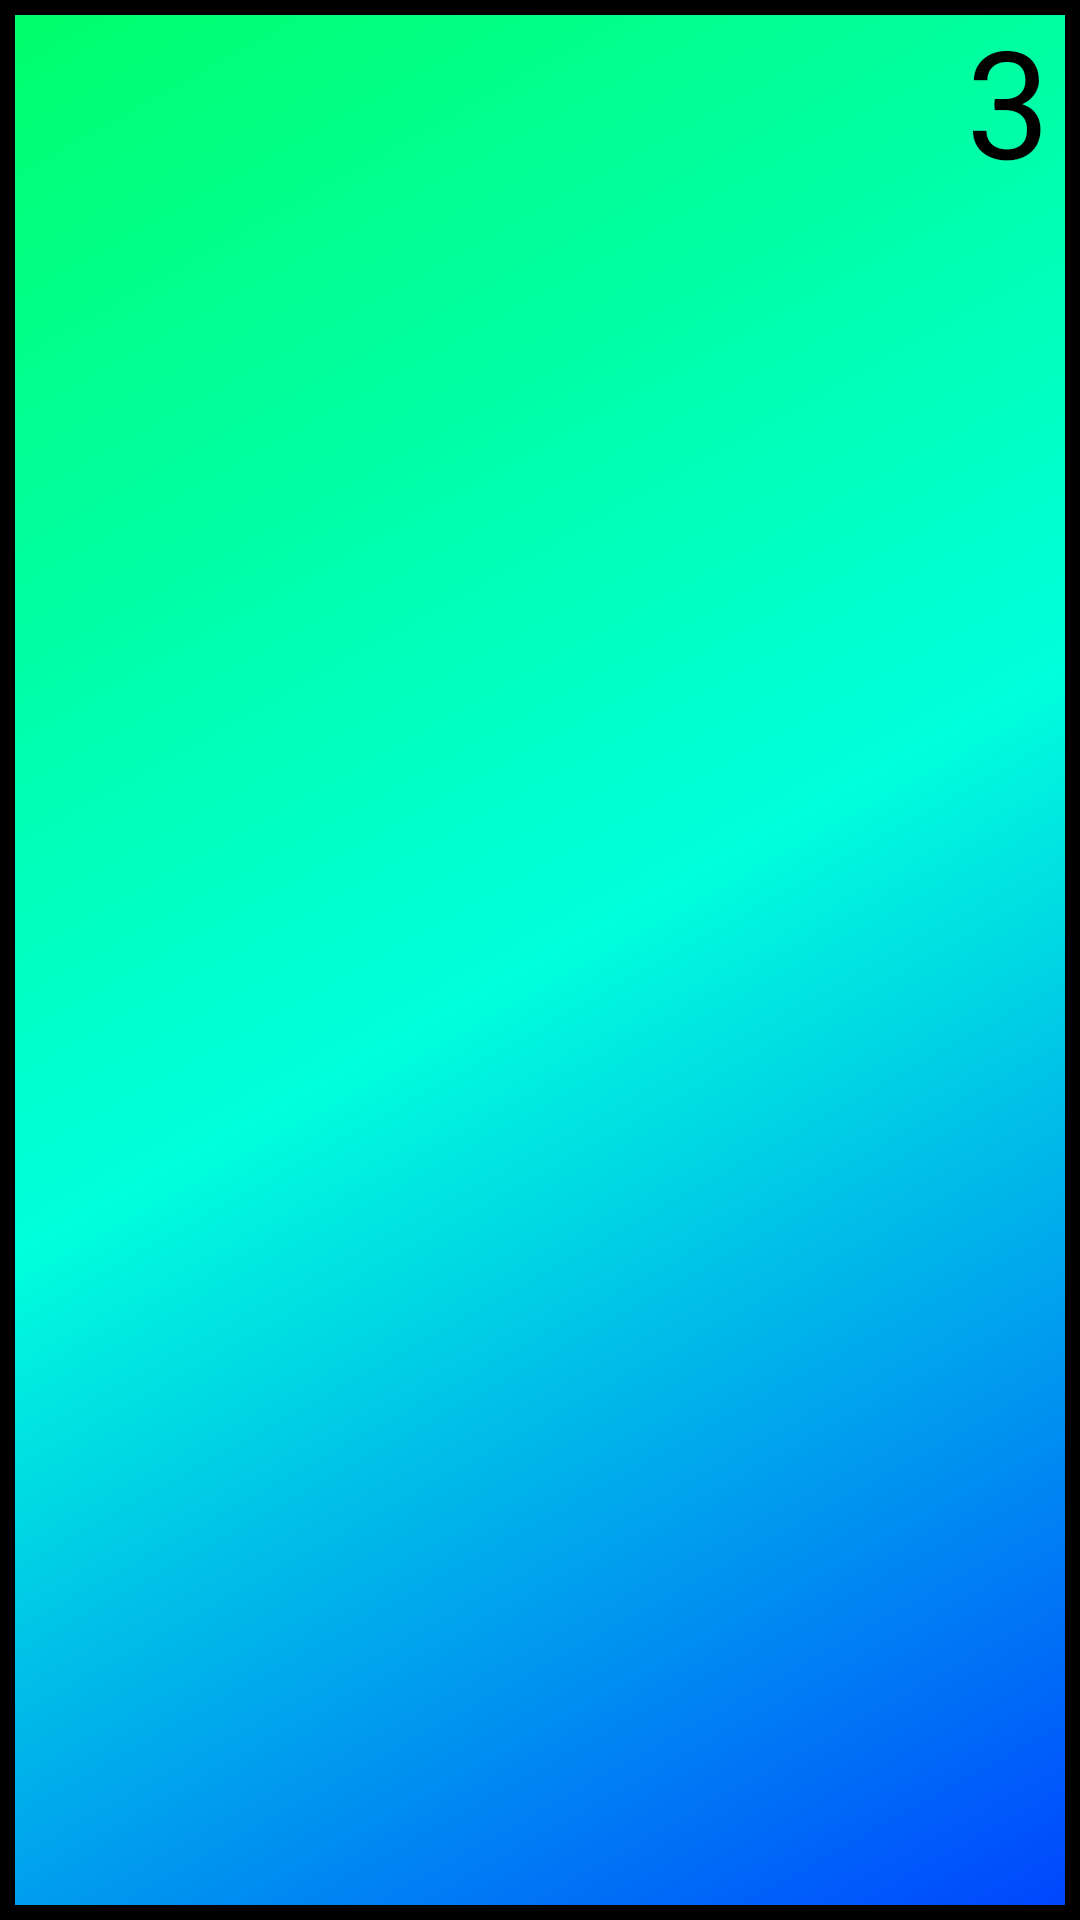

The Android layout XML behind this screen, and the referenced resources:
<!-- AndroidManifest.xml: application theme Theme.Flag_quiz -->
<!-- res/layout/activity_main.xml -->
<?xml version="1.0" encoding="utf-8"?>
<androidx.constraintlayout.widget.ConstraintLayout xmlns:android="http://schemas.android.com/apk/res/android"
    xmlns:app="http://schemas.android.com/apk/res-auto"
    xmlns:tools="http://schemas.android.com/tools"
    android:layout_width="match_parent"
    android:layout_height="match_parent"
    android:background="@drawable/back_fon"
    tools:context=".MainActivity">

    <TextView
        android:id="@+id/health"
        android:layout_width="wrap_content"
        android:layout_height="wrap_content"
        android:text="@string/_3"
        android:textColor="@color/black"
        android:layout_marginRight="10sp"
        android:textSize="50sp"
        app:layout_constraintRight_toRightOf="parent"
        app:layout_constraintTop_toTopOf="parent" />

    <ImageView
        android:id="@+id/image"
        android:layout_width="0dp"
        android:layout_height="0dp"
        android:src="@drawable/uzb"
        app:layout_constraintBottom_toTopOf="@id/lin_1_matn"
        app:layout_constraintHeight_percent="0.3"
        app:layout_constraintLeft_toLeftOf="parent"
        app:layout_constraintRight_toRightOf="parent"
        app:layout_constraintTop_toBottomOf="@id/health"
        app:layout_constraintWidth_percent="0.7" />

    <LinearLayout
        android:id="@+id/lin_1_matn"
        android:layout_width="match_parent"
        android:layout_height="wrap_content"
        android:layout_marginStart="10dp"
        android:layout_marginEnd="10dp"
        android:orientation="horizontal"
        android:padding="10dp"
        app:layout_constraintBottom_toTopOf="@id/lin_2_btn_1"
        app:layout_constraintLeft_toLeftOf="parent"
        app:layout_constraintRight_toRightOf="parent"
        app:layout_constraintTop_toBottomOf="@id/image" />

    <LinearLayout
        android:id="@+id/lin_2_btn_1"
        android:layout_width="match_parent"
        android:layout_height="wrap_content"
        android:layout_marginStart="10dp"
        android:layout_marginEnd="10dp"
        android:orientation="horizontal"
        android:padding="10dp"
        app:layout_constraintBottom_toTopOf="@id/lin_3_btn_2"
        app:layout_constraintLeft_toLeftOf="parent"
        app:layout_constraintRight_toRightOf="parent"
        app:layout_constraintTop_toBottomOf="@id/lin_1_matn" />

    <LinearLayout
        android:id="@+id/lin_3_btn_2"
        android:layout_width="match_parent"
        android:layout_height="wrap_content"
        android:layout_marginStart="10dp"
        android:layout_marginEnd="10dp"
        android:orientation="horizontal"
        android:padding="10dp"
        app:layout_constraintBottom_toBottomOf="parent"
        app:layout_constraintLeft_toLeftOf="parent"
        app:layout_constraintRight_toRightOf="parent"
        app:layout_constraintTop_toBottomOf="@id/lin_2_btn_1" />

</androidx.constraintlayout.widget.ConstraintLayout>
<!-- resources referenced by this layout -->
<resources>
  <!-- drawable back_fon (drawable) -->
  <?xml version="1.0" encoding="utf-8"?>
  <selector xmlns:android="http://schemas.android.com/apk/res/android">
      <item>
          <shape android:shape="rectangle">
              <gradient android:angle="135" android:centerColor="#00FFDC" android:endColor="#00FF6A" android:startColor="#0044FF" />
              <stroke android:width="5dp" android:color="#000000" />
          </shape>
      </item>
  </selector>
  <string name="_3">3</string>
  <style name="Theme.Flag_quiz" parent="Theme.MaterialComponents.DayNight.DarkActionBar">
          
          <item name="colorPrimary">@color/purple_500</item>
          <item name="colorPrimaryVariant">@color/purple_700</item>
          <item name="colorOnPrimary">@color/white</item>
          
          <item name="colorSecondary">@color/teal_200</item>
          <item name="colorSecondaryVariant">@color/teal_700</item>
          <item name="colorOnSecondary">@color/black</item>
          
          <item name="android:statusBarColor" tools:targetApi="l">?attr/colorPrimaryVariant</item>
          
      </style>
  <!-- not gathered from this repository: default colours our renderer supplied (Android Studio template values) -->
  <color name="purple_500">#FF6200EE</color>
  <color name="purple_700">#FF3700B3</color>
  <color name="teal_200">#FF03DAC5</color>
  <color name="teal_700">#FF018786</color>
  <color name="black">#FF000000</color>
  <color name="white">#FFFFFFFF</color>
</resources>
